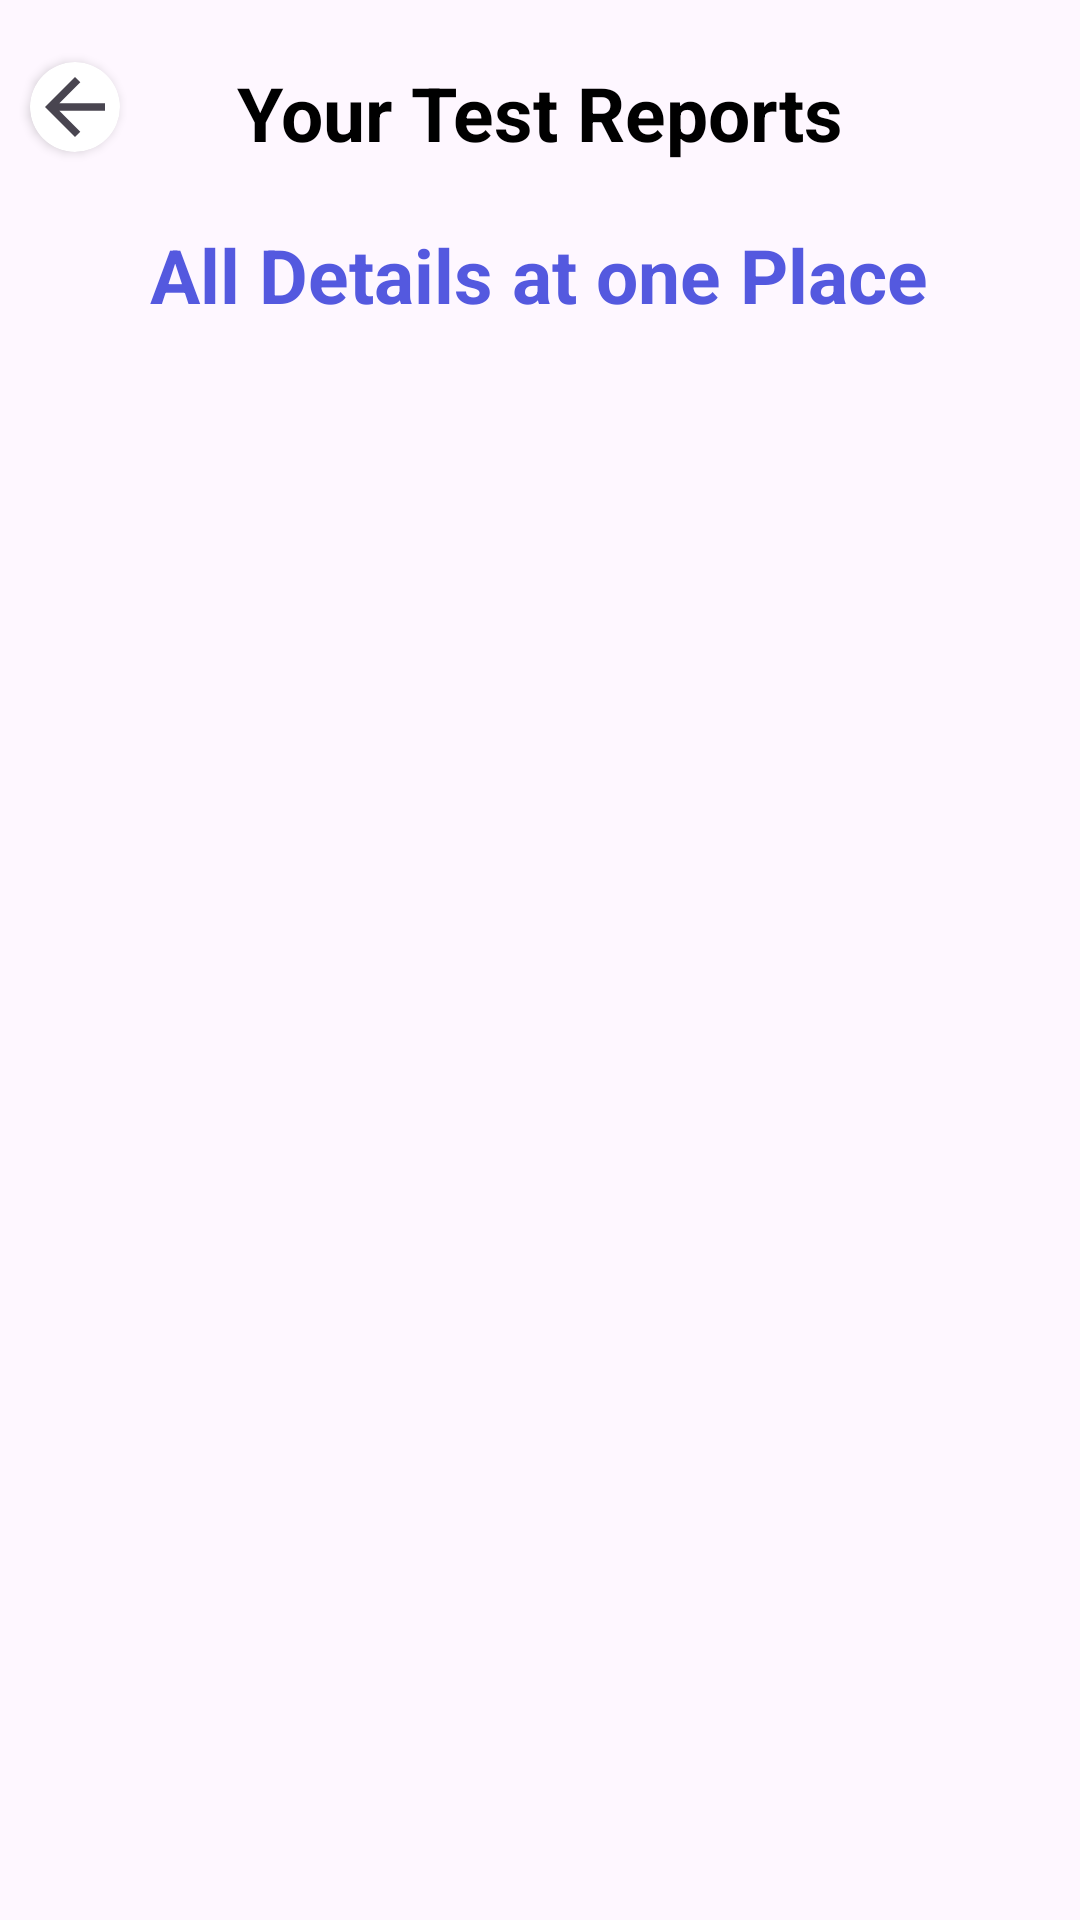

Write the Android layout XML for this screen, with the resource values it uses.
<!-- AndroidManifest.xml: application theme Theme.Healthcare -->
<!-- res/layout/activity_testreports.xml -->
<?xml version="1.0" encoding="utf-8"?>
<androidx.constraintlayout.widget.ConstraintLayout xmlns:android="http://schemas.android.com/apk/res/android"
    xmlns:app="http://schemas.android.com/apk/res-auto"
    xmlns:tools="http://schemas.android.com/tools"
    android:layout_width="match_parent"
    android:layout_height="match_parent"
    tools:context="healers.data.solutions.testreports">

    <androidx.cardview.widget.CardView
        android:id="@+id/testreportsback"
        android:layout_width="wrap_content"
        android:layout_height="wrap_content"
        android:layout_marginTop="0dp"
        app:cardCornerRadius="50dp"
        app:layout_constraintBottom_toBottomOf="parent"
        app:layout_constraintEnd_toEndOf="parent"
        app:layout_constraintHorizontal_bias="0.03"
        app:layout_constraintStart_toStartOf="parent"
        app:layout_constraintTop_toTopOf="parent"
        app:layout_constraintVertical_bias="0.034">

        <ImageView
            android:id="@+id/imagebookedmed"
            android:layout_width="30dp"
            android:layout_height="30dp"
            android:src="@drawable/backbutton" />
    </androidx.cardview.widget.CardView>

    <TextView
        android:id="@+id/testreportsview"
        android:layout_width="wrap_content"
        android:layout_height="wrap_content"
        android:gravity="center_horizontal"
        android:text="Your Test Reports"
        android:textAlignment="center"
        android:textColor="@color/black"
        android:textSize="25sp"
        android:textStyle="bold"
        app:layout_constraintBottom_toBottomOf="parent"
        app:layout_constraintEnd_toEndOf="parent"
        app:layout_constraintStart_toStartOf="parent"
        app:layout_constraintTop_toTopOf="parent"
        app:layout_constraintVertical_bias="0.034" />

    <TextView
        android:id="@+id/testreportsview1"
        android:layout_width="wrap_content"
        android:layout_height="wrap_content"
        android:gravity="center_horizontal"
        android:text="All Details at one Place"
        android:textAlignment="center"
        android:textColor="@color/text"
        android:textSize="25sp"
        android:textStyle="bold"
        app:layout_constraintBottom_toBottomOf="parent"
        app:layout_constraintEnd_toEndOf="parent"
        app:layout_constraintHorizontal_bias="0.496"
        app:layout_constraintStart_toStartOf="parent"
        app:layout_constraintTop_toTopOf="parent"
        app:layout_constraintVertical_bias="0.123" />

    <androidx.recyclerview.widget.RecyclerView
        android:id="@+id/cycle1"
        android:layout_width="match_parent"
        android:layout_height="663dp"
        app:layout_constraintBottom_toBottomOf="parent"
        app:layout_constraintEnd_toEndOf="parent"
        app:layout_constraintHorizontal_bias="1.0"
        app:layout_constraintStart_toStartOf="parent"
        app:layout_constraintTop_toTopOf="parent"
        app:layout_constraintVertical_bias="1.0" />

</androidx.constraintlayout.widget.ConstraintLayout>
<!-- resources referenced by this layout -->
<resources>
  <color name="black">#FF000000</color>
  <color name="text">#5459DF</color>
  <!-- drawable backbutton (drawable) -->
  <vector android:autoMirrored="true" android:height="30dp"
      android:tint="#494550" android:viewportHeight="24"
      android:viewportWidth="24" android:width="30dp" xmlns:android="http://schemas.android.com/apk/res/android">
      <path android:fillColor="@android:color/white" android:pathData="M20,11H7.83l5.59,-5.59L12,4l-8,8 8,8 1.41,-1.41L7.83,13H20v-2z"/>
  </vector>
  <style name="Theme.Healthcare" parent="Base.Theme.Healthcare" />
  <style name="Base.Theme.Healthcare" parent="Theme.Material3.DayNight.NoActionBar">
          
          
          <item name="android:statusBarColor">@color/white</item>
          <item name="android:windowLightStatusBar">true</item>
      </style>
  <color name="white">#FFFFFFFF</color>
</resources>
